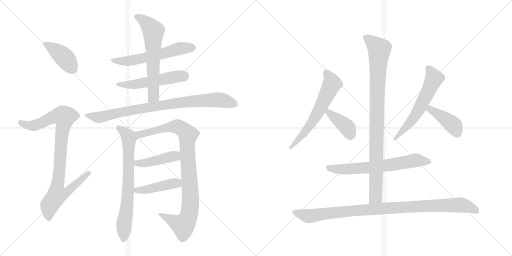
t = 0.00 s
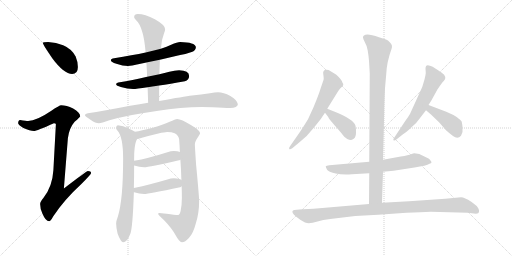
t = 2.65 s
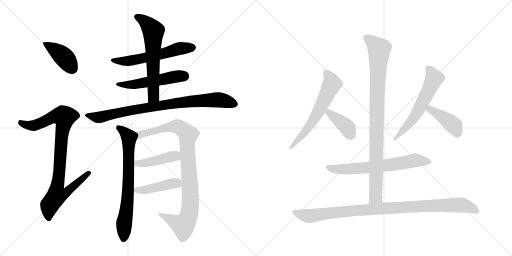
t = 5.31 s
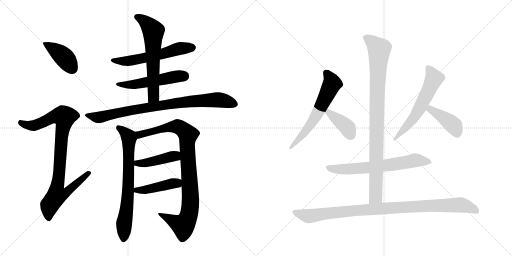
t = 7.96 s
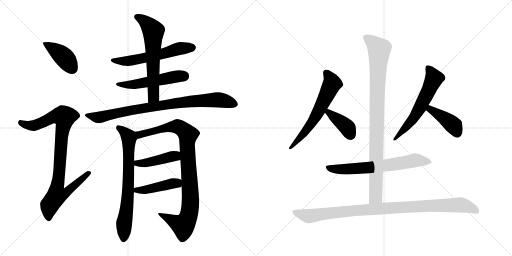
t = 10.61 s
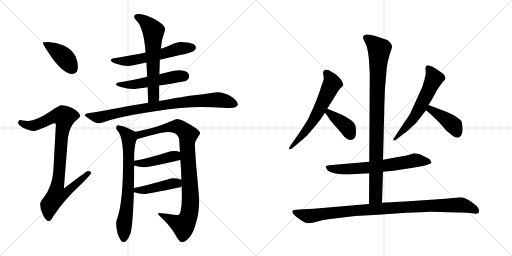
t = 13.27 s

The animated SVG that drew these frames (rendered in a browser with its animation timeline set to each time). Animation: 17 CSS @keyframes rules; one cycle of 13.27 s.

<svg version="1.1" viewBox="0 0 2048 1024" xmlns="http://www.w3.org/2000/svg">
  <g stroke="lightgray" stroke-dasharray="1,1" stroke-width="1" transform="scale(4, 4)">
    <line x1="0" y1="0" x2="256" y2="256"></line>
    <line x1="256" y1="0" x2="0" y2="256"></line>
    <line x1="128" y1="0" x2="128" y2="256"></line>
    <line x1="0" y1="128" x2="256" y2="128"></line>
    <line x1="256" y1="0" x2="512" y2="256"></line>
    <line x1="512" y1="0" x2="256" y2="256"></line>
    <line x1="384" y1="0" x2="384" y2="256"></line>
    <line x1="256" y1="128" x2="512" y2="128"></line>
  </g>
<g transform="scale(1, -1) translate(0, -850)">
   <style type="text/css">
    @keyframes keyframes0 {
      from {
       stroke: black;
       stroke-dashoffset: 412;
       stroke-width: 128;
       }
       57% {
       animation-timing-function: step-end;
       stroke: black;
       stroke-dashoffset: 0;
       stroke-width: 128;
       }
       to {
       stroke: black;
       stroke-width: 1024;
       }
       }
       #make-me-a-hanzi-animation-0 {
         animation: keyframes0 0.585286s both;
         animation-delay: 0.000000s;
         animation-timing-function: linear;
       }
    @keyframes keyframes1 {
      from {
       stroke: black;
       stroke-dashoffset: 928;
       stroke-width: 128;
       }
       75% {
       animation-timing-function: step-end;
       stroke: black;
       stroke-dashoffset: 0;
       stroke-width: 128;
       }
       to {
       stroke: black;
       stroke-width: 1024;
       }
       }
       #make-me-a-hanzi-animation-1 {
         animation: keyframes1 1.005208s both;
         animation-delay: 0.585286s;
         animation-timing-function: linear;
       }
    @keyframes keyframes2 {
      from {
       stroke: black;
       stroke-dashoffset: 582;
       stroke-width: 128;
       }
       65% {
       animation-timing-function: step-end;
       stroke: black;
       stroke-dashoffset: 0;
       stroke-width: 128;
       }
       to {
       stroke: black;
       stroke-width: 1024;
       }
       }
       #make-me-a-hanzi-animation-2 {
         animation: keyframes2 0.723633s both;
         animation-delay: 1.590494s;
         animation-timing-function: linear;
       }
    @keyframes keyframes3 {
      from {
       stroke: black;
       stroke-dashoffset: 524;
       stroke-width: 128;
       }
       63% {
       animation-timing-function: step-end;
       stroke: black;
       stroke-dashoffset: 0;
       stroke-width: 128;
       }
       to {
       stroke: black;
       stroke-width: 1024;
       }
       }
       #make-me-a-hanzi-animation-3 {
         animation: keyframes3 0.676432s both;
         animation-delay: 2.314127s;
         animation-timing-function: linear;
       }
    @keyframes keyframes4 {
      from {
       stroke: black;
       stroke-dashoffset: 627;
       stroke-width: 128;
       }
       67% {
       animation-timing-function: step-end;
       stroke: black;
       stroke-dashoffset: 0;
       stroke-width: 128;
       }
       to {
       stroke: black;
       stroke-width: 1024;
       }
       }
       #make-me-a-hanzi-animation-4 {
         animation: keyframes4 0.760254s both;
         animation-delay: 2.990559s;
         animation-timing-function: linear;
       }
    @keyframes keyframes5 {
      from {
       stroke: black;
       stroke-dashoffset: 856;
       stroke-width: 128;
       }
       74% {
       animation-timing-function: step-end;
       stroke: black;
       stroke-dashoffset: 0;
       stroke-width: 128;
       }
       to {
       stroke: black;
       stroke-width: 1024;
       }
       }
       #make-me-a-hanzi-animation-5 {
         animation: keyframes5 0.946615s both;
         animation-delay: 3.750813s;
         animation-timing-function: linear;
       }
    @keyframes keyframes6 {
      from {
       stroke: black;
       stroke-dashoffset: 720;
       stroke-width: 128;
       }
       70% {
       animation-timing-function: step-end;
       stroke: black;
       stroke-dashoffset: 0;
       stroke-width: 128;
       }
       to {
       stroke: black;
       stroke-width: 1024;
       }
       }
       #make-me-a-hanzi-animation-6 {
         animation: keyframes6 0.835938s both;
         animation-delay: 4.697428s;
         animation-timing-function: linear;
       }
    @keyframes keyframes7 {
      from {
       stroke: black;
       stroke-dashoffset: 954;
       stroke-width: 128;
       }
       76% {
       animation-timing-function: step-end;
       stroke: black;
       stroke-dashoffset: 0;
       stroke-width: 128;
       }
       to {
       stroke: black;
       stroke-width: 1024;
       }
       }
       #make-me-a-hanzi-animation-7 {
         animation: keyframes7 1.026367s both;
         animation-delay: 5.533366s;
         animation-timing-function: linear;
       }
    @keyframes keyframes8 {
      from {
       stroke: black;
       stroke-dashoffset: 431;
       stroke-width: 128;
       }
       58% {
       animation-timing-function: step-end;
       stroke: black;
       stroke-dashoffset: 0;
       stroke-width: 128;
       }
       to {
       stroke: black;
       stroke-width: 1024;
       }
       }
       #make-me-a-hanzi-animation-8 {
         animation: keyframes8 0.600749s both;
         animation-delay: 6.559733s;
         animation-timing-function: linear;
       }
    @keyframes keyframes9 {
      from {
       stroke: black;
       stroke-dashoffset: 442;
       stroke-width: 128;
       }
       59% {
       animation-timing-function: step-end;
       stroke: black;
       stroke-dashoffset: 0;
       stroke-width: 128;
       }
       to {
       stroke: black;
       stroke-width: 1024;
       }
       }
       #make-me-a-hanzi-animation-9 {
         animation: keyframes9 0.609701s both;
         animation-delay: 7.160482s;
         animation-timing-function: linear;
       }
    @keyframes keyframes10 {
      from {
       stroke: black;
       stroke-dashoffset: 614;
       stroke-width: 128;
       }
       67% {
       animation-timing-function: step-end;
       stroke: black;
       stroke-dashoffset: 0;
       stroke-width: 128;
       }
       to {
       stroke: black;
       stroke-width: 1024;
       }
       }
       #make-me-a-hanzi-animation-10 {
         animation: keyframes10 0.749674s both;
         animation-delay: 7.770183s;
         animation-timing-function: linear;
       }
    @keyframes keyframes11 {
      from {
       stroke: black;
       stroke-dashoffset: 393;
       stroke-width: 128;
       }
       56% {
       animation-timing-function: step-end;
       stroke: black;
       stroke-dashoffset: 0;
       stroke-width: 128;
       }
       to {
       stroke: black;
       stroke-width: 1024;
       }
       }
       #make-me-a-hanzi-animation-11 {
         animation: keyframes11 0.569824s both;
         animation-delay: 8.519857s;
         animation-timing-function: linear;
       }
    @keyframes keyframes12 {
      from {
       stroke: black;
       stroke-dashoffset: 593;
       stroke-width: 128;
       }
       66% {
       animation-timing-function: step-end;
       stroke: black;
       stroke-dashoffset: 0;
       stroke-width: 128;
       }
       to {
       stroke: black;
       stroke-width: 1024;
       }
       }
       #make-me-a-hanzi-animation-12 {
         animation: keyframes12 0.732585s both;
         animation-delay: 9.089681s;
         animation-timing-function: linear;
       }
    @keyframes keyframes13 {
      from {
       stroke: black;
       stroke-dashoffset: 412;
       stroke-width: 128;
       }
       57% {
       animation-timing-function: step-end;
       stroke: black;
       stroke-dashoffset: 0;
       stroke-width: 128;
       }
       to {
       stroke: black;
       stroke-width: 1024;
       }
       }
       #make-me-a-hanzi-animation-13 {
         animation: keyframes13 0.585286s both;
         animation-delay: 9.822266s;
         animation-timing-function: linear;
       }
    @keyframes keyframes14 {
      from {
       stroke: black;
       stroke-dashoffset: 658;
       stroke-width: 128;
       }
       68% {
       animation-timing-function: step-end;
       stroke: black;
       stroke-dashoffset: 0;
       stroke-width: 128;
       }
       to {
       stroke: black;
       stroke-width: 1024;
       }
       }
       #make-me-a-hanzi-animation-14 {
         animation: keyframes14 0.785482s both;
         animation-delay: 10.407552s;
         animation-timing-function: linear;
       }
    @keyframes keyframes15 {
      from {
       stroke: black;
       stroke-dashoffset: 944;
       stroke-width: 128;
       }
       75% {
       animation-timing-function: step-end;
       stroke: black;
       stroke-dashoffset: 0;
       stroke-width: 128;
       }
       to {
       stroke: black;
       stroke-width: 1024;
       }
       }
       #make-me-a-hanzi-animation-15 {
         animation: keyframes15 1.018229s both;
         animation-delay: 11.193034s;
         animation-timing-function: linear;
       }
    @keyframes keyframes16 {
      from {
       stroke: black;
       stroke-dashoffset: 988;
       stroke-width: 128;
       }
       76% {
       animation-timing-function: step-end;
       stroke: black;
       stroke-dashoffset: 0;
       stroke-width: 128;
       }
       to {
       stroke: black;
       stroke-width: 1024;
       }
       }
       #make-me-a-hanzi-animation-16 {
         animation: keyframes16 1.054036s both;
         animation-delay: 12.211263s;
         animation-timing-function: linear;
       }
</style>
<path d="M 192.5 682.5 Q 171.5 682.5 171.5 678.5 Q 171.5 672.5 210.5 615.5 Q 256.5 554.5 288.5 554.5 Q 311.5 554.5 311.5 582.5 Q 311.5 603.5 302.5 624.5 Q 286.5 655.5 252.5 669.5 Q 224.5 680.5 192.5 682.5 Z" fill="lightgray"></path> 
<path d="M 244.5 429.5 Q 237.5 429.5 205.5 407.5 Q 146.5 367.5 112.5 366.5 Q 105.5 366.5 80.5 370.5 Q 72.5 369.5 72.5 357.5 Q 72.5 351.5 93.5 338.5 Q 120.5 326.5 135.5 326.5 Q 146.5 326.5 215.5 357.5 Q 223.5 357.5 223.5 353.5 L 213.5 169.5 Q 209.5 103.5 173.5 58.5 Q 160.5 43.5 160.5 34.5 Q 160.5 15.5 169.5 -3.5 Q 182.5 -34.5 196.5 -34.5 Q 202.5 -34.5 212.5 -15.5 Q 257.5 52.5 325.5 114.5 Q 364.5 153.5 364.5 158.5 Q 364.5 166.5 351.5 166.5 Q 346.5 166.5 255.5 96.5 L 271.5 297.5 Q 276.5 338.5 298.5 363.5 Q 320.5 382.5 320.5 385.5 Q 320.5 400.5 292.5 416.5 Q 265.5 429.5 244.5 429.5 Z" fill="lightgray"></path> 
<path d="M 720.5 682.5 Q 709.5 682.5 684.5 671.5 Q 668.5 664.5 643.5 655.5 L 582.5 640.5 Q 530.5 629.5 456.5 617.5 Q 443.5 616.5 443.5 609.5 Q 443.5 602.5 465.5 595.5 Q 491.5 586.5 511.5 586.5 Q 526.5 586.5 552.5 593.5 Q 564.5 595.5 585.5 600.5 L 639.5 611.5 Q 673.5 619.5 720.5 630.5 Q 742.5 633.5 769.5 643.5 Q 783.5 649.5 783.5 662.5 Q 780.5 681.5 720.5 682.5 Z" fill="lightgray"></path> 
<path d="M 588.5 543.5 Q 526.5 528.5 479.5 521.5 Q 464.5 519.5 464.5 513.5 Q 464.5 507.5 483.5 502.5 Q 509.5 494.5 532.5 494.5 Q 544.5 494.5 590.5 501.5 L 636.5 508.5 Q 678.5 514.5 739.5 525.5 Q 756.5 530.5 756.5 546.5 Q 756.5 568.5 716.5 569.5 Q 698.5 569.5 677.5 563.5 Q 658.5 558.5 637.5 553.5 L 588.5 543.5 Z" fill="lightgray"></path> 
<path d="M 643.5 655.5 Q 645.5 691.5 656.5 718.5 Q 660.5 727.5 660.5 733.5 Q 660.5 750.5 619.5 773.5 Q 579.5 794.5 551.5 794.5 Q 536.5 794.5 536.5 781.5 Q 536.5 777.5 545.5 768.5 Q 558.5 757.5 568.5 724.5 Q 577.5 698.5 582.5 640.5 L 585.5 600.5 Q 587.5 573.5 588.5 543.5 L 590.5 501.5 Q 591.5 472.5 592.5 439.5 C 593.5 409.5 636.5 416.5 636.5 446.5 L 636.5 508.5 L 637.5 553.5 Q 638.5 587.5 639.5 611.5 L 643.5 655.5 Z" fill="lightgray"></path> 
<path d="M 592.5 439.5 Q 559.5 434.5 520.5 427.5 Q 412.5 406.5 351.5 397.5 Q 339.5 395.5 339.5 389.5 Q 340.5 385.5 363.5 370.5 Q 381.5 357.5 395.5 357.5 Q 405.5 357.5 437.5 369.5 Q 521.5 392.5 626.5 406.5 Q 725.5 422.5 807.5 422.5 L 849.5 421.5 Q 897.5 418.5 920.5 418.5 Q 950.5 419.5 951.5 433.5 Q 948.5 450.5 921.5 466.5 Q 893.5 481.5 872.5 481.5 Q 859.5 481.5 839.5 477.5 Q 804.5 472.5 767.5 468.5 Q 736.5 464.5 636.5 446.5 L 592.5 439.5 Z" fill="lightgray"></path> 
<path d="M 539.5 323.5 Q 532.5 329.5 512.5 337.5 Q 493.5 347.5 471.5 349.5 Q 464.5 348.5 464.5 338.5 Q 464.5 333.5 469.5 328.5 Q 492.5 303.5 492.5 216.5 Q 492.5 52.5 471.5 -15.5 Q 464.5 -34.5 464.5 -42.5 Q 464.5 -60.5 470.5 -84.5 Q 483.5 -118.5 492.5 -118.5 Q 508.5 -118.5 520.5 -86.5 Q 530.5 -66.5 535.5 81.5 L 535.5 98.5 Q 536.5 138.5 536.5 188.5 L 536.5 207.5 L 536.5 216.5 Q 536.5 264.5 544.5 286.5 L 548.5 294.5 C 556.5 313.5 556.5 313.5 539.5 323.5 Z" fill="lightgray"></path> 
<path d="M 708.5 374.5 Q 701.5 373.5 678.5 363.5 Q 659.5 353.5 607.5 338.5 Q 565.5 327.5 539.5 323.5 C 509.5 318.5 519.5 286.5 548.5 294.5 Q 554.5 295.5 571.5 300.5 Q 599.5 308.5 633.5 316.5 Q 659.5 322.5 668.5 322.5 Q 687.5 322.5 698.5 317.5 Q 713.5 310.5 716.5 293.5 Q 718.5 268.5 719.5 242.5 L 721.5 211.5 Q 724.5 171.5 725.5 130.5 L 726.5 105.5 Q 727.5 82.5 727.5 58.5 Q 727.5 32.5 722.5 6.5 Q 718.5 -9.5 712.5 -9.5 Q 699.5 -9.5 666.5 -4.5 Q 643.5 -1.5 636.5 -1.5 Q 632.5 -1.5 632.5 -5.5 Q 633.5 -9.5 655.5 -29.5 Q 687.5 -62.5 702.5 -90.5 Q 716.5 -116.5 727.5 -118.5 Q 740.5 -118.5 755.5 -101.5 Q 772.5 -84.5 783.5 -42.5 Q 796.5 -1.5 796.5 45.5 Q 796.5 65.5 784.5 190.5 Q 779.5 262.5 779.5 273.5 Q 779.5 284.5 793.5 304.5 Q 800.5 315.5 800.5 317.5 Q 800.5 328.5 763.5 350.5 Q 725.5 374.5 708.5 374.5 Z" fill="lightgray"></path> 
<path d="M 719.5 242.5 Q 711.5 246.5 695.5 246.5 Q 683.5 246.5 669.5 241.5 Q 591.5 216.5 536.5 207.5 C 506.5 202.5 507.5 197.5 536.5 188.5 Q 557.5 181.5 576.5 181.5 Q 594.5 181.5 720.5 210.5 L 721.5 211.5 C 749.5 221.5 747.5 232.5 719.5 242.5 Z" fill="lightgray"></path> 
<path d="M 535.5 81.5 L 536.5 81.5 Q 557.5 74.5 576.5 74.5 Q 594.5 74.5 720.5 101.5 Q 723.5 102.5 726.5 105.5 C 745.5 119.5 745.5 119.5 725.5 130.5 Q 718.5 136.5 695.5 137.5 Q 683.5 137.5 669.5 132.5 Q 590.5 109.5 535.5 98.5 C 506.5 92.5 506.5 89.5 535.5 81.5 Z" fill="lightgray"></path> 
<path d="M 1309.0 415.0 L 1353.0 486.0 Q 1359.0 496.0 1368.0 503.0 Q 1377.0 510.0 1370.0 519.0 Q 1367.0 532.0 1344.0 552.0 L 1321.0 566.0 Q 1315.0 571.0 1306.0 571.0 Q 1290.0 571.0 1293.0 553.0 Q 1296.0 535.0 1294.0 530.0 L 1283.0 498.0 Q 1275.0 471.0 1254.0 421.0 L 1232.0 373.0 Q 1213.0 342.0 1201.0 324.0 L 1160.0 265.0 Q 1154.0 257.0 1157.0 254.0 Q 1160.0 251.0 1169.0 257.0 L 1199.0 282.0 Q 1229.0 305.0 1256.0 340.0 L 1284.0 375.0 Q 1290.0 385.0 1300.0 399.0 L 1309.0 415.0 Z" fill="lightgray"></path> 
<path d="M 1344.0 401.0 L 1309.0 415.0 C 1281.0 426.0 1282.0 423.0 1300.0 399.0 L 1313.0 382.0 Q 1313.0 378.0 1339.0 348.0 Q 1366.0 318.0 1372.0 309.0 Q 1379.0 299.0 1389.0 294.0 Q 1400.0 289.0 1408.0 291.0 Q 1424.0 296.0 1424.0 318.0 Q 1424.0 339.0 1422.0 347.0 Q 1414.0 373.0 1344.0 401.0 Z" fill="lightgray"></path> 
<path d="M 1714.0 430.0 L 1726.0 449.0 L 1749.0 491.0 Q 1768.0 520.0 1775.0 526.0 Q 1783.0 532.0 1781.0 542.0 Q 1779.0 552.0 1767.0 559.0 Q 1764.0 562.0 1743.0 575.0 Q 1730.0 585.0 1720.0 587.0 Q 1702.0 594.0 1702.0 575.0 L 1703.0 559.0 Q 1703.0 553.0 1698.0 532.0 L 1689.0 502.0 L 1643.0 401.0 Q 1640.0 392.0 1619.0 363.0 L 1578.0 301.0 Q 1571.0 294.0 1574.0 289.0 Q 1577.0 285.0 1588.0 294.0 L 1612.0 313.0 Q 1637.0 330.0 1647.0 342.0 Q 1666.0 357.0 1677.0 374.0 L 1704.0 409.0 L 1714.0 430.0 Z" fill="lightgray"></path> 
<path d="M 1785.0 403.0 L 1714.0 430.0 C 1686.0 441.0 1681.0 429.0 1704.0 409.0 L 1725.0 391.0 L 1756.0 361.0 L 1785.0 328.0 Q 1794.0 320.0 1812.0 306.0 Q 1831.0 292.0 1844.0 307.0 Q 1853.0 323.0 1850.0 342.0 Q 1848.0 361.0 1846.0 365.0 Q 1844.0 369.0 1828.0 381.0 Q 1812.0 392.0 1785.0 403.0 Z" fill="lightgray"></path> 
<path d="M 1408.0 153.0 L 1477.0 157.0 L 1532.0 163.0 L 1574.0 167.0 L 1658.0 180.0 Q 1706.0 187.0 1718.0 195.0 Q 1732.0 197.0 1721.0 209.0 Q 1717.0 215.0 1714.0 216.0 L 1677.0 234.0 Q 1661.0 237.0 1657.0 237.0 Q 1654.0 237.0 1644.0 233.0 Q 1635.0 229.0 1603.0 224.0 L 1532.0 211.0 L 1477.0 203.0 L 1317.0 189.0 Q 1305.0 187.0 1303.0 185.0 Q 1302.0 182.0 1309.0 170.0 Q 1317.0 161.0 1343.0 156.0 Q 1369.0 150.0 1408.0 153.0 Z" fill="lightgray"></path> 
<path d="M 1477.0 157.0 L 1476.0 34.0 C 1476.0 4.0 1527.0 9.0 1528.0 39.0 L 1532.0 163.0 L 1532.0 211.0 L 1537.0 407.0 Q 1537.0 426.0 1540.0 497.0 L 1545.0 554.0 Q 1547.0 602.0 1566.0 654.0 Q 1572.0 669.0 1560.0 680.0 Q 1552.0 690.0 1544.0 692.0 L 1516.0 701.0 Q 1467.0 719.0 1456.0 708.0 Q 1447.0 704.0 1458.0 684.0 Q 1470.0 663.0 1471.0 647.0 Q 1474.0 629.0 1476.0 607.0 L 1479.0 556.0 L 1477.0 203.0 L 1477.0 157.0 Z" fill="lightgray"></path> 
<path d="M 1476.0 34.0 L 1254.0 15.0 L 1213.0 13.0 Q 1195.0 13.0 1187.0 11.0 Q 1174.0 11.0 1172.0 8.0 Q 1163.0 1.0 1185.0 -17.0 L 1201.0 -29.0 Q 1222.0 -43.0 1235.0 -43.0 Q 1249.0 -43.0 1270.0 -36.0 Q 1291.0 -29.0 1321.0 -26.0 L 1421.0 -14.0 L 1513.0 -9.0 L 1626.0 -1.0 Q 1686.0 2.0 1723.0 3.0 L 1870.0 -1.0 L 1904.0 -5.0 Q 1915.0 -5.0 1916.0 2.0 Q 1918.0 9.0 1913.0 17.0 Q 1908.0 27.0 1893.0 37.0 L 1885.0 43.0 Q 1858.0 61.0 1844.0 61.0 L 1781.0 55.0 L 1636.0 45.0 L 1528.0 39.0 L 1476.0 34.0 Z" fill="lightgray"></path> 
      <clipPath id="make-me-a-hanzi-clip-0">
      <path d="M 192.5 682.5 Q 171.5 682.5 171.5 678.5 Q 171.5 672.5 210.5 615.5 Q 256.5 554.5 288.5 554.5 Q 311.5 554.5 311.5 582.5 Q 311.5 603.5 302.5 624.5 Q 286.5 655.5 252.5 669.5 Q 224.5 680.5 192.5 682.5 Z" fill="lightgray"></path>
      </clipPath>
      <path clip-path="url(#make-me-a-hanzi-clip-0)" d="M 175.5 677.5 L 255.5 622.5 L 290.5 574.5 " fill="none" id="make-me-a-hanzi-animation-0" stroke-dasharray="284 568" stroke-linecap="round"></path>

      <clipPath id="make-me-a-hanzi-clip-1">
      <path d="M 244.5 429.5 Q 237.5 429.5 205.5 407.5 Q 146.5 367.5 112.5 366.5 Q 105.5 366.5 80.5 370.5 Q 72.5 369.5 72.5 357.5 Q 72.5 351.5 93.5 338.5 Q 120.5 326.5 135.5 326.5 Q 146.5 326.5 215.5 357.5 Q 223.5 357.5 223.5 353.5 L 213.5 169.5 Q 209.5 103.5 173.5 58.5 Q 160.5 43.5 160.5 34.5 Q 160.5 15.5 169.5 -3.5 Q 182.5 -34.5 196.5 -34.5 Q 202.5 -34.5 212.5 -15.5 Q 257.5 52.5 325.5 114.5 Q 364.5 153.5 364.5 158.5 Q 364.5 166.5 351.5 166.5 Q 346.5 166.5 255.5 96.5 L 271.5 297.5 Q 276.5 338.5 298.5 363.5 Q 320.5 382.5 320.5 385.5 Q 320.5 400.5 292.5 416.5 Q 265.5 429.5 244.5 429.5 Z" fill="lightgray"></path>
      </clipPath>
      <path clip-path="url(#make-me-a-hanzi-clip-1)" d="M 83.5 359.5 L 108.5 349.5 L 134.5 348.5 L 210.5 382.5 L 257.5 382.5 L 229.5 106.5 L 267.5 103.5 L 275.5 93.5 L 259.5 75.5 L 226.5 69.5 L 198.5 29.5 L 194.5 -24.5 " fill="none" id="make-me-a-hanzi-animation-1" stroke-dasharray="800 1600" stroke-linecap="round"></path>

      <clipPath id="make-me-a-hanzi-clip-2">
      <path d="M 720.5 682.5 Q 709.5 682.5 684.5 671.5 Q 668.5 664.5 643.5 655.5 L 582.5 640.5 Q 530.5 629.5 456.5 617.5 Q 443.5 616.5 443.5 609.5 Q 443.5 602.5 465.5 595.5 Q 491.5 586.5 511.5 586.5 Q 526.5 586.5 552.5 593.5 Q 564.5 595.5 585.5 600.5 L 639.5 611.5 Q 673.5 619.5 720.5 630.5 Q 742.5 633.5 769.5 643.5 Q 783.5 649.5 783.5 662.5 Q 780.5 681.5 720.5 682.5 Z" fill="lightgray"></path>
      </clipPath>
      <path clip-path="url(#make-me-a-hanzi-clip-2)" d="M 451.5 610.5 L 477.5 605.5 L 539.5 610.5 L 652.5 635.5 L 712.5 655.5 L 770.5 660.5 " fill="none" id="make-me-a-hanzi-animation-2" stroke-dasharray="454 908" stroke-linecap="round"></path>

      <clipPath id="make-me-a-hanzi-clip-3">
      <path d="M 588.5 543.5 Q 526.5 528.5 479.5 521.5 Q 464.5 519.5 464.5 513.5 Q 464.5 507.5 483.5 502.5 Q 509.5 494.5 532.5 494.5 Q 544.5 494.5 590.5 501.5 L 636.5 508.5 Q 678.5 514.5 739.5 525.5 Q 756.5 530.5 756.5 546.5 Q 756.5 568.5 716.5 569.5 Q 698.5 569.5 677.5 563.5 Q 658.5 558.5 637.5 553.5 L 588.5 543.5 Z" fill="lightgray"></path>
      </clipPath>
      <path clip-path="url(#make-me-a-hanzi-clip-3)" d="M 470.5 513.5 L 544.5 513.5 L 735.5 546.5 " fill="none" id="make-me-a-hanzi-animation-3" stroke-dasharray="396 792" stroke-linecap="round"></path>

      <clipPath id="make-me-a-hanzi-clip-4">
      <path d="M 643.5 655.5 Q 645.5 691.5 656.5 718.5 Q 660.5 727.5 660.5 733.5 Q 660.5 750.5 619.5 773.5 Q 579.5 794.5 551.5 794.5 Q 536.5 794.5 536.5 781.5 Q 536.5 777.5 545.5 768.5 Q 558.5 757.5 568.5 724.5 Q 577.5 698.5 582.5 640.5 L 585.5 600.5 Q 587.5 573.5 588.5 543.5 L 590.5 501.5 Q 591.5 472.5 592.5 439.5 C 593.5 409.5 636.5 416.5 636.5 446.5 L 636.5 508.5 L 637.5 553.5 Q 638.5 587.5 639.5 611.5 L 643.5 655.5 Z" fill="lightgray"></path>
      </clipPath>
      <path clip-path="url(#make-me-a-hanzi-clip-4)" d="M 548.5 782.5 L 575.5 767.5 L 613.5 726.5 L 614.5 469.5 L 598.5 447.5 " fill="none" id="make-me-a-hanzi-animation-4" stroke-dasharray="499 998" stroke-linecap="round"></path>

      <clipPath id="make-me-a-hanzi-clip-5">
      <path d="M 592.5 439.5 Q 559.5 434.5 520.5 427.5 Q 412.5 406.5 351.5 397.5 Q 339.5 395.5 339.5 389.5 Q 340.5 385.5 363.5 370.5 Q 381.5 357.5 395.5 357.5 Q 405.5 357.5 437.5 369.5 Q 521.5 392.5 626.5 406.5 Q 725.5 422.5 807.5 422.5 L 849.5 421.5 Q 897.5 418.5 920.5 418.5 Q 950.5 419.5 951.5 433.5 Q 948.5 450.5 921.5 466.5 Q 893.5 481.5 872.5 481.5 Q 859.5 481.5 839.5 477.5 Q 804.5 472.5 767.5 468.5 Q 736.5 464.5 636.5 446.5 L 592.5 439.5 Z" fill="lightgray"></path>
      </clipPath>
      <path clip-path="url(#make-me-a-hanzi-clip-5)" d="M 347.5 390.5 L 393.5 380.5 L 560.5 416.5 L 777.5 446.5 L 869.5 451.5 L 938.5 434.5 " fill="none" id="make-me-a-hanzi-animation-5" stroke-dasharray="728 1456" stroke-linecap="round"></path>

      <clipPath id="make-me-a-hanzi-clip-6">
      <path d="M 539.5 323.5 Q 532.5 329.5 512.5 337.5 Q 493.5 347.5 471.5 349.5 Q 464.5 348.5 464.5 338.5 Q 464.5 333.5 469.5 328.5 Q 492.5 303.5 492.5 216.5 Q 492.5 52.5 471.5 -15.5 Q 464.5 -34.5 464.5 -42.5 Q 464.5 -60.5 470.5 -84.5 Q 483.5 -118.5 492.5 -118.5 Q 508.5 -118.5 520.5 -86.5 Q 530.5 -66.5 535.5 81.5 L 535.5 98.5 Q 536.5 138.5 536.5 188.5 L 536.5 207.5 L 536.5 216.5 Q 536.5 264.5 544.5 286.5 L 548.5 294.5 C 556.5 313.5 556.5 313.5 539.5 323.5 Z" fill="lightgray"></path>
      </clipPath>
      <path clip-path="url(#make-me-a-hanzi-clip-6)" d="M 476.5 338.5 L 510.5 309.5 L 515.5 297.5 L 512.5 69.5 L 496.5 -42.5 L 494.5 -107.5 " fill="none" id="make-me-a-hanzi-animation-6" stroke-dasharray="592 1184" stroke-linecap="round"></path>

      <clipPath id="make-me-a-hanzi-clip-7">
      <path d="M 708.5 374.5 Q 701.5 373.5 678.5 363.5 Q 659.5 353.5 607.5 338.5 Q 565.5 327.5 539.5 323.5 C 509.5 318.5 519.5 286.5 548.5 294.5 Q 554.5 295.5 571.5 300.5 Q 599.5 308.5 633.5 316.5 Q 659.5 322.5 668.5 322.5 Q 687.5 322.5 698.5 317.5 Q 713.5 310.5 716.5 293.5 Q 718.5 268.5 719.5 242.5 L 721.5 211.5 Q 724.5 171.5 725.5 130.5 L 726.5 105.5 Q 727.5 82.5 727.5 58.5 Q 727.5 32.5 722.5 6.5 Q 718.5 -9.5 712.5 -9.5 Q 699.5 -9.5 666.5 -4.5 Q 643.5 -1.5 636.5 -1.5 Q 632.5 -1.5 632.5 -5.5 Q 633.5 -9.5 655.5 -29.5 Q 687.5 -62.5 702.5 -90.5 Q 716.5 -116.5 727.5 -118.5 Q 740.5 -118.5 755.5 -101.5 Q 772.5 -84.5 783.5 -42.5 Q 796.5 -1.5 796.5 45.5 Q 796.5 65.5 784.5 190.5 Q 779.5 262.5 779.5 273.5 Q 779.5 284.5 793.5 304.5 Q 800.5 315.5 800.5 317.5 Q 800.5 328.5 763.5 350.5 Q 725.5 374.5 708.5 374.5 Z" fill="lightgray"></path>
      </clipPath>
      <path clip-path="url(#make-me-a-hanzi-clip-7)" d="M 546.5 317.5 L 560.5 312.5 L 655.5 337.5 L 710.5 344.5 L 751.5 312.5 L 748.5 270.5 L 761.5 36.5 L 749.5 -25.5 L 732.5 -51.5 L 636.5 -5.5 " fill="none" id="make-me-a-hanzi-animation-7" stroke-dasharray="826 1652" stroke-linecap="round"></path>

      <clipPath id="make-me-a-hanzi-clip-8">
      <path d="M 719.5 242.5 Q 711.5 246.5 695.5 246.5 Q 683.5 246.5 669.5 241.5 Q 591.5 216.5 536.5 207.5 C 506.5 202.5 507.5 197.5 536.5 188.5 Q 557.5 181.5 576.5 181.5 Q 594.5 181.5 720.5 210.5 L 721.5 211.5 C 749.5 221.5 747.5 232.5 719.5 242.5 Z" fill="lightgray"></path>
      </clipPath>
      <path clip-path="url(#make-me-a-hanzi-clip-8)" d="M 543.5 202.5 L 571.5 197.5 L 691.5 225.5 L 713.5 218.5 " fill="none" id="make-me-a-hanzi-animation-8" stroke-dasharray="303 606" stroke-linecap="round"></path>

      <clipPath id="make-me-a-hanzi-clip-9">
      <path d="M 535.5 81.5 L 536.5 81.5 Q 557.5 74.5 576.5 74.5 Q 594.5 74.5 720.5 101.5 Q 723.5 102.5 726.5 105.5 C 745.5 119.5 745.5 119.5 725.5 130.5 Q 718.5 136.5 695.5 137.5 Q 683.5 137.5 669.5 132.5 Q 590.5 109.5 535.5 98.5 C 506.5 92.5 506.5 89.5 535.5 81.5 Z" fill="lightgray"></path>
      </clipPath>
      <path clip-path="url(#make-me-a-hanzi-clip-9)" d="M 536.5 85.5 L 691.5 116.5 L 718.5 111.5 " fill="none" id="make-me-a-hanzi-animation-9" stroke-dasharray="314 628" stroke-linecap="round"></path>

      <clipPath id="make-me-a-hanzi-clip-10">
      <path d="M 1309.0 415.0 L 1353.0 486.0 Q 1359.0 496.0 1368.0 503.0 Q 1377.0 510.0 1370.0 519.0 Q 1367.0 532.0 1344.0 552.0 L 1321.0 566.0 Q 1315.0 571.0 1306.0 571.0 Q 1290.0 571.0 1293.0 553.0 Q 1296.0 535.0 1294.0 530.0 L 1283.0 498.0 Q 1275.0 471.0 1254.0 421.0 L 1232.0 373.0 Q 1213.0 342.0 1201.0 324.0 L 1160.0 265.0 Q 1154.0 257.0 1157.0 254.0 Q 1160.0 251.0 1169.0 257.0 L 1199.0 282.0 Q 1229.0 305.0 1256.0 340.0 L 1284.0 375.0 Q 1290.0 385.0 1300.0 399.0 L 1309.0 415.0 Z" fill="lightgray"></path>
      </clipPath>
      <path clip-path="url(#make-me-a-hanzi-clip-10)" d="M 1305.0 558.0 L 1328.0 522.0 L 1327.0 512.0 L 1254.0 370.0 L 1230.0 334.0 L 1162.0 258.0 " fill="none" id="make-me-a-hanzi-animation-10" stroke-dasharray="486 972" stroke-linecap="round"></path>

      <clipPath id="make-me-a-hanzi-clip-11">
      <path d="M 1344.0 401.0 L 1309.0 415.0 C 1281.0 426.0 1282.0 423.0 1300.0 399.0 L 1313.0 382.0 Q 1313.0 378.0 1339.0 348.0 Q 1366.0 318.0 1372.0 309.0 Q 1379.0 299.0 1389.0 294.0 Q 1400.0 289.0 1408.0 291.0 Q 1424.0 296.0 1424.0 318.0 Q 1424.0 339.0 1422.0 347.0 Q 1414.0 373.0 1344.0 401.0 Z" fill="lightgray"></path>
      </clipPath>
      <path clip-path="url(#make-me-a-hanzi-clip-11)" d="M 1313.0 408.0 L 1314.0 400.0 L 1385.0 345.0 L 1403.0 310.0 " fill="none" id="make-me-a-hanzi-animation-11" stroke-dasharray="265 530" stroke-linecap="round"></path>

      <clipPath id="make-me-a-hanzi-clip-12">
      <path d="M 1714.0 430.0 L 1726.0 449.0 L 1749.0 491.0 Q 1768.0 520.0 1775.0 526.0 Q 1783.0 532.0 1781.0 542.0 Q 1779.0 552.0 1767.0 559.0 Q 1764.0 562.0 1743.0 575.0 Q 1730.0 585.0 1720.0 587.0 Q 1702.0 594.0 1702.0 575.0 L 1703.0 559.0 Q 1703.0 553.0 1698.0 532.0 L 1689.0 502.0 L 1643.0 401.0 Q 1640.0 392.0 1619.0 363.0 L 1578.0 301.0 Q 1571.0 294.0 1574.0 289.0 Q 1577.0 285.0 1588.0 294.0 L 1612.0 313.0 Q 1637.0 330.0 1647.0 342.0 Q 1666.0 357.0 1677.0 374.0 L 1704.0 409.0 L 1714.0 430.0 Z" fill="lightgray"></path>
      </clipPath>
      <path clip-path="url(#make-me-a-hanzi-clip-12)" d="M 1713.0 578.0 L 1734.0 543.0 L 1727.0 515.0 L 1657.0 381.0 L 1580.0 294.0 " fill="none" id="make-me-a-hanzi-animation-12" stroke-dasharray="465 930" stroke-linecap="round"></path>

      <clipPath id="make-me-a-hanzi-clip-13">
      <path d="M 1785.0 403.0 L 1714.0 430.0 C 1686.0 441.0 1681.0 429.0 1704.0 409.0 L 1725.0 391.0 L 1756.0 361.0 L 1785.0 328.0 Q 1794.0 320.0 1812.0 306.0 Q 1831.0 292.0 1844.0 307.0 Q 1853.0 323.0 1850.0 342.0 Q 1848.0 361.0 1846.0 365.0 Q 1844.0 369.0 1828.0 381.0 Q 1812.0 392.0 1785.0 403.0 Z" fill="lightgray"></path>
      </clipPath>
      <path clip-path="url(#make-me-a-hanzi-clip-13)" d="M 1719.0 421.0 L 1721.0 412.0 L 1815.0 348.0 L 1829.0 318.0 " fill="none" id="make-me-a-hanzi-animation-13" stroke-dasharray="284 568" stroke-linecap="round"></path>

      <clipPath id="make-me-a-hanzi-clip-14">
      <path d="M 1408.0 153.0 L 1477.0 157.0 L 1532.0 163.0 L 1574.0 167.0 L 1658.0 180.0 Q 1706.0 187.0 1718.0 195.0 Q 1732.0 197.0 1721.0 209.0 Q 1717.0 215.0 1714.0 216.0 L 1677.0 234.0 Q 1661.0 237.0 1657.0 237.0 Q 1654.0 237.0 1644.0 233.0 Q 1635.0 229.0 1603.0 224.0 L 1532.0 211.0 L 1477.0 203.0 L 1317.0 189.0 Q 1305.0 187.0 1303.0 185.0 Q 1302.0 182.0 1309.0 170.0 Q 1317.0 161.0 1343.0 156.0 Q 1369.0 150.0 1408.0 153.0 Z" fill="lightgray"></path>
      </clipPath>
      <path clip-path="url(#make-me-a-hanzi-clip-14)" d="M 1311.0 184.0 L 1339.0 174.0 L 1399.0 174.0 L 1523.0 185.0 L 1658.0 208.0 L 1709.0 204.0 " fill="none" id="make-me-a-hanzi-animation-14" stroke-dasharray="530 1060" stroke-linecap="round"></path>

      <clipPath id="make-me-a-hanzi-clip-15">
      <path d="M 1477.0 157.0 L 1476.0 34.0 C 1476.0 4.0 1527.0 9.0 1528.0 39.0 L 1532.0 163.0 L 1532.0 211.0 L 1537.0 407.0 Q 1537.0 426.0 1540.0 497.0 L 1545.0 554.0 Q 1547.0 602.0 1566.0 654.0 Q 1572.0 669.0 1560.0 680.0 Q 1552.0 690.0 1544.0 692.0 L 1516.0 701.0 Q 1467.0 719.0 1456.0 708.0 Q 1447.0 704.0 1458.0 684.0 Q 1470.0 663.0 1471.0 647.0 Q 1474.0 629.0 1476.0 607.0 L 1479.0 556.0 L 1477.0 203.0 L 1477.0 157.0 Z" fill="lightgray"></path>
      </clipPath>
      <path clip-path="url(#make-me-a-hanzi-clip-15)" d="M 1465.0 698.0 L 1517.0 652.0 L 1508.0 471.0 L 1503.0 63.0 L 1482.0 42.0 " fill="none" id="make-me-a-hanzi-animation-15" stroke-dasharray="816 1632" stroke-linecap="round"></path>

      <clipPath id="make-me-a-hanzi-clip-16">
      <path d="M 1476.0 34.0 L 1254.0 15.0 L 1213.0 13.0 Q 1195.0 13.0 1187.0 11.0 Q 1174.0 11.0 1172.0 8.0 Q 1163.0 1.0 1185.0 -17.0 L 1201.0 -29.0 Q 1222.0 -43.0 1235.0 -43.0 Q 1249.0 -43.0 1270.0 -36.0 Q 1291.0 -29.0 1321.0 -26.0 L 1421.0 -14.0 L 1513.0 -9.0 L 1626.0 -1.0 Q 1686.0 2.0 1723.0 3.0 L 1870.0 -1.0 L 1904.0 -5.0 Q 1915.0 -5.0 1916.0 2.0 Q 1918.0 9.0 1913.0 17.0 Q 1908.0 27.0 1893.0 37.0 L 1885.0 43.0 Q 1858.0 61.0 1844.0 61.0 L 1781.0 55.0 L 1636.0 45.0 L 1528.0 39.0 L 1476.0 34.0 Z" fill="lightgray"></path>
      </clipPath>
      <path clip-path="url(#make-me-a-hanzi-clip-16)" d="M 1181.0 2.0 L 1220.0 -12.0 L 1245.0 -14.0 L 1454.0 11.0 L 1839.0 31.0 L 1905.0 8.0 " fill="none" id="make-me-a-hanzi-animation-16" stroke-dasharray="860 1720" stroke-linecap="round"></path>

</g>
</svg>
